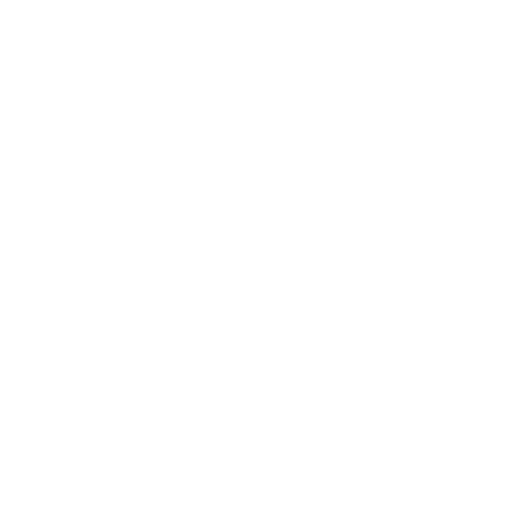
t = 0.00 s
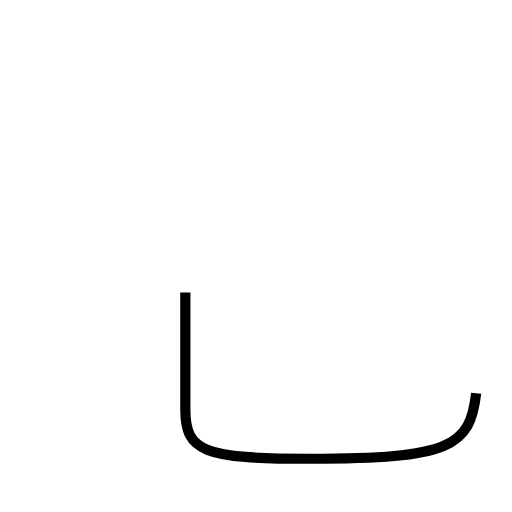
t = 1.38 s
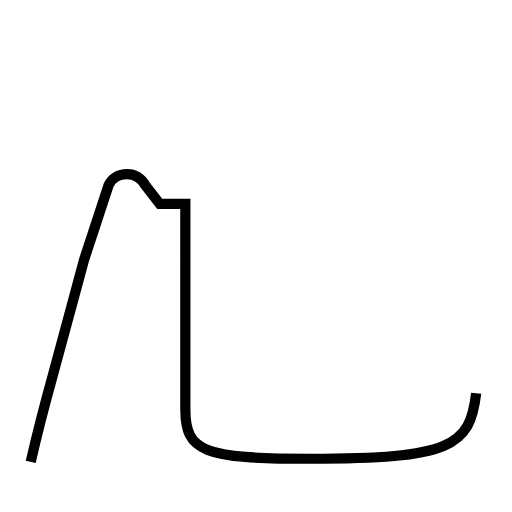
t = 2.76 s
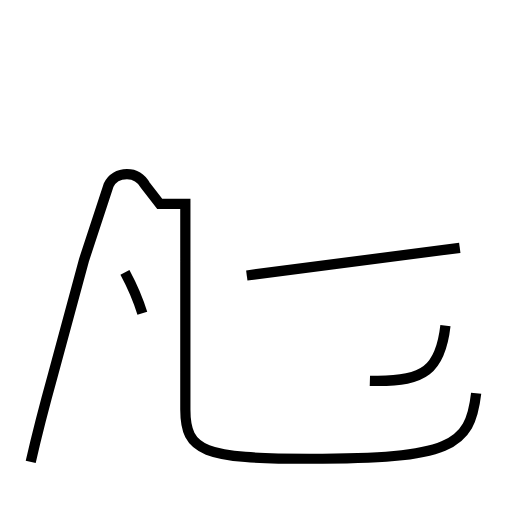
t = 3.83 s
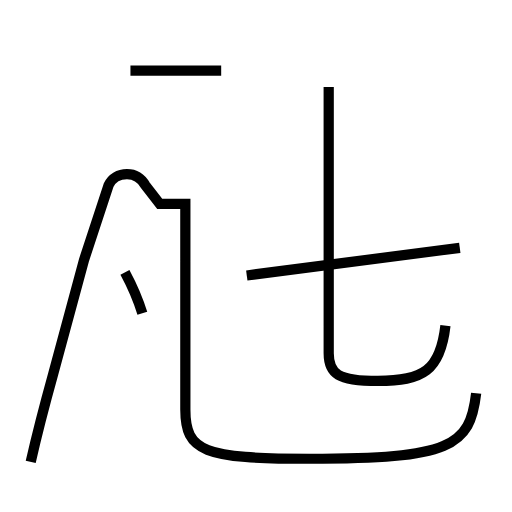
t = 5.05 s
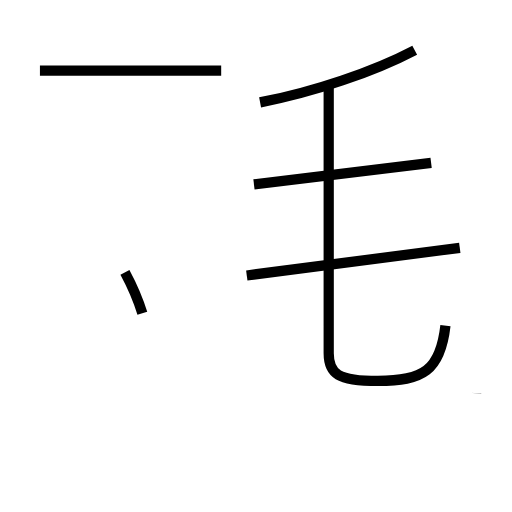
t = 6.32 s

The animated SVG that drew these frames (rendered in a browser with its animation timeline set to each time). Animation: 7 SMIL elements (animate=7); one cycle of 6.32 s.

<?xml version='1.0' encoding='utf-8'?>
<svg viewBox="0.0 -6.0 50.0 50.0" version="1.1" xmlns="http://www.w3.org/2000/svg"><rect x="-1000" y="-1000" width="2000" height="2000" stroke="white" fill="white" /><g style="fill:none;stroke:#000000;stroke-width:1"><path d="M 46.5 -5.6 C 45.9 -0.4 44.0 0.8 30.2 0.8 C 19.9 0.8 18.1 0.1 18.1 -4.0 C 18.1 -8.2 18.1 -12.8 18.1 -24.1 L 15.6 -24.1 L 14.2 -25.9 C 13.8 -26.6 13.2 -27.0 12.4 -27.0 C 11.6 -27.0 10.9 -26.6 10.6 -25.9 L 8.2 -18.6 C 7.2 -14.9 6.2 -11.2 5.2 -7.5 C 4.2 -3.9 3.5 -1.1 3.0 1.1 " transform="translate(0.0 38.0)" stroke-dasharray="91.92497459706259" stroke-dashoffset="91.92497459706259"><animate attributeName="stroke-dashoffset" from="91.92497459706259" to="0" dur="2.7577492379118773s" begin="0s; anim_end.end" fill="freeze" id="anim0" /></path><path d="M 13.9 -13.4 C 13.5 -14.7 12.9 -16.1 12.2 -17.4 " transform="translate(0.0 38.0)" stroke-dasharray="4.352911100803562" stroke-dashoffset="4.352911100803562"><animate attributeName="stroke-dashoffset" from="4.352911100803562" to="0" dur="0.13058733302410686s" begin="anim0.end" fill="freeze" id="anim1" /></path><path d="M 24.1 -17.1 L 44.9 -19.8 " transform="translate(0.0 38.0)" stroke-dasharray="20.974508337503405" stroke-dashoffset="20.974508337503405"><animate attributeName="stroke-dashoffset" from="20.974508337503405" to="0" dur="0.6292352501251022s" begin="anim1.end" fill="freeze" id="anim2" /></path><path d="M 43.5 -12.2 C 43.0 -7.8 41.3 -6.8 36.9 -6.8 C 33.0 -6.8 32.1 -7.5 32.1 -9.5 L 32.1 -35.5 " transform="translate(0.0 38.0)" stroke-dasharray="42.185775124187664" stroke-dashoffset="42.185775124187664"><animate attributeName="stroke-dashoffset" from="42.185775124187664" to="0" dur="1.26557325372563s" begin="anim2.end" fill="freeze" id="anim3" /></path><path d="M 21.6 -37.1 L 3.9 -37.1 " transform="translate(0.0 38.0)" stroke-dasharray="17.700000000000003" stroke-dashoffset="17.700000000000003"><animate attributeName="stroke-dashoffset" from="17.700000000000003" to="0" dur="0.531s" begin="anim3.end" fill="freeze" id="anim4" /></path><path d="M 24.8 -26.0 L 42.1 -28.1 " transform="translate(0.0 38.0)" stroke-dasharray="17.426990560621764" stroke-dashoffset="17.426990560621764"><animate attributeName="stroke-dashoffset" from="17.426990560621764" to="0" dur="0.522809716818653s" begin="anim4.end" fill="freeze" id="anim5" /></path><path d="M 25.4 -34.0 C 30.6 -35.0 36.5 -37.0 40.5 -39.1" transform="translate(0.0 38.0)" stroke-dasharray="15.987646977186845" stroke-dashoffset="15.987646977186845"><animate attributeName="stroke-dashoffset" from="15.987646977186845" to="0" dur="0.4796294093156053s" begin="anim5.end" fill="freeze" id="anim_end" /></path></g></svg>
